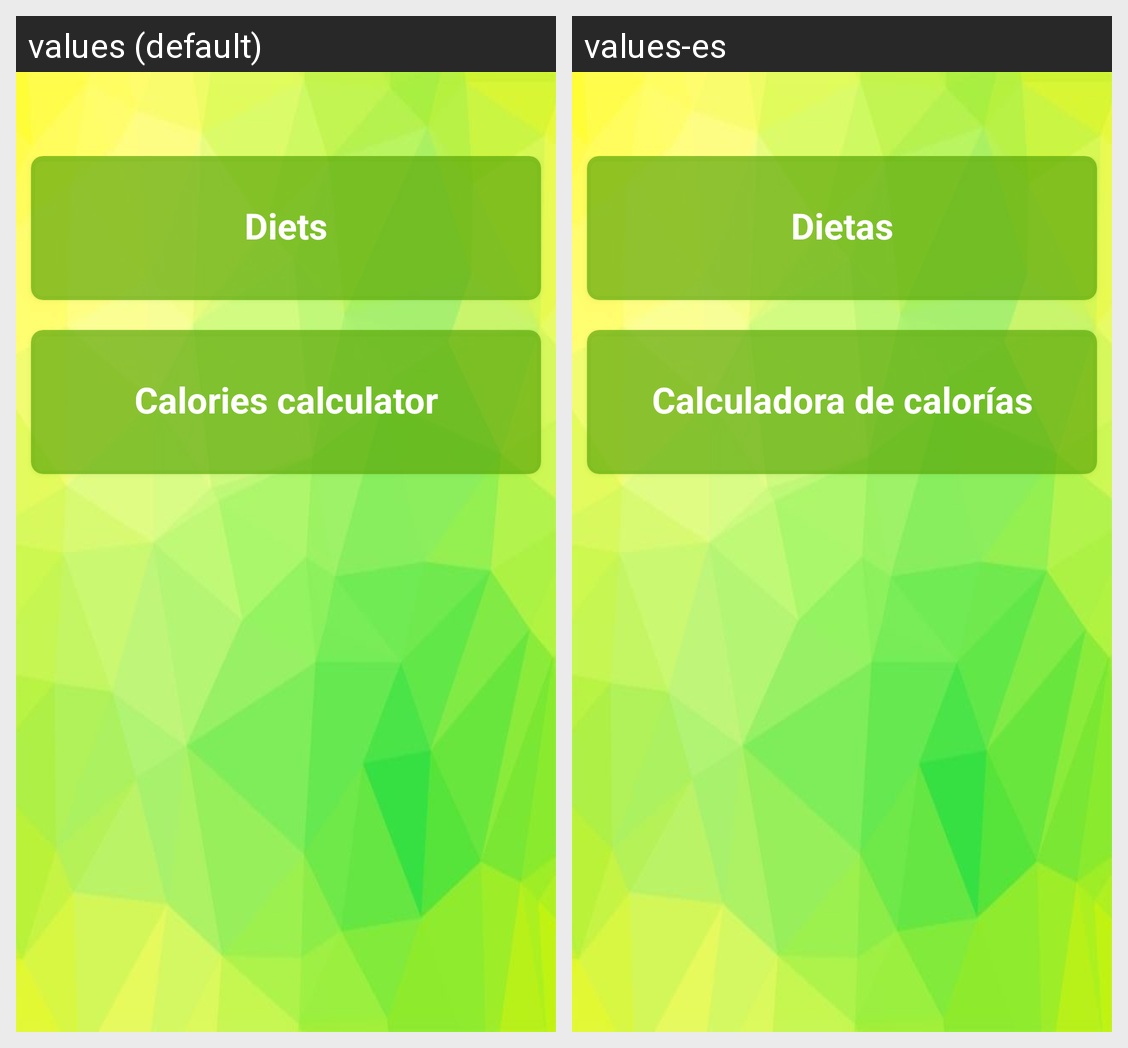

The Android screen above is rendered under two locales of the same app. Produce the string resources it draws, with the default and per-locale values.
Android screen res/layout/fragment_nutrition.xml rendered under 2 locales, left to right: values (default), values-es. Device: Nexus 5 (rendered at 1080×1920; each locale shown at half size, 540×960, under a caption strip naming it); theme AppTheme.
Strings drawn on this screen, with the default value and each locale's value (text and hints the layout hard-codes, and strings that could not be matched under every locale, appear in the picture but are not listed):

diets
  values: Diets
  values-es: Dietas

calories
  values: Calories calculator
  values-es: Calculadora de calorías
